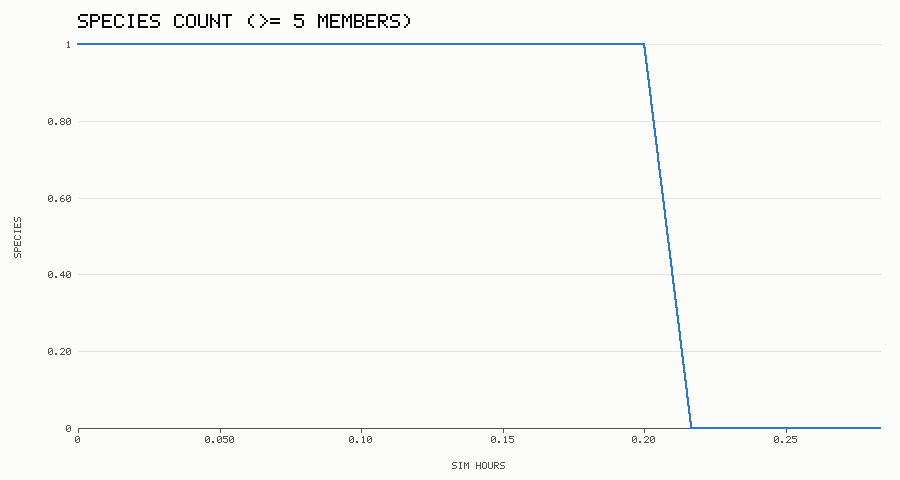

Data behind this chart, as committed beside it:
tH, species, count, biomassKg, meanLengthMm
0, 1, 143, 0.00002585, 0.6308
0.01667, 1, 141, 0.00003289, 0.6722
0.03333, 1, 140, 0.00003899, 0.7076
0.05, 1, 130, 0.00004262, 0.7358
0.06667, 1, 118, 0.00004382, 0.7479
0.08333, 1, 113, 0.0000455, 0.7433
0.1, 1, 83, 0.00003601, 0.7391
0.1167, 1, 60, 0.00002603, 0.7227
0.1333, 1, 38, 0.00001628, 0.6932
0.15, 1, 20, 0.000006614, 0.6201
0.1667, 1, 11, 0.000001327, 0.5462
0.1833, 1, 9, 0.000001214, 0.5701
0.2, 1, 6, 8.424179966937118e-7, 0.5789
0.2167, 1, 4, 5.746549902596598e-7, 0.5843
0.2333, 1, 1, 1.3486699401710212e-7, 0.5722
0.25, 1, 1, 1.4430200678816618e-7, 0.5863
0.2667, 1, 1, 1.5208399872790324e-7, 0.5974
